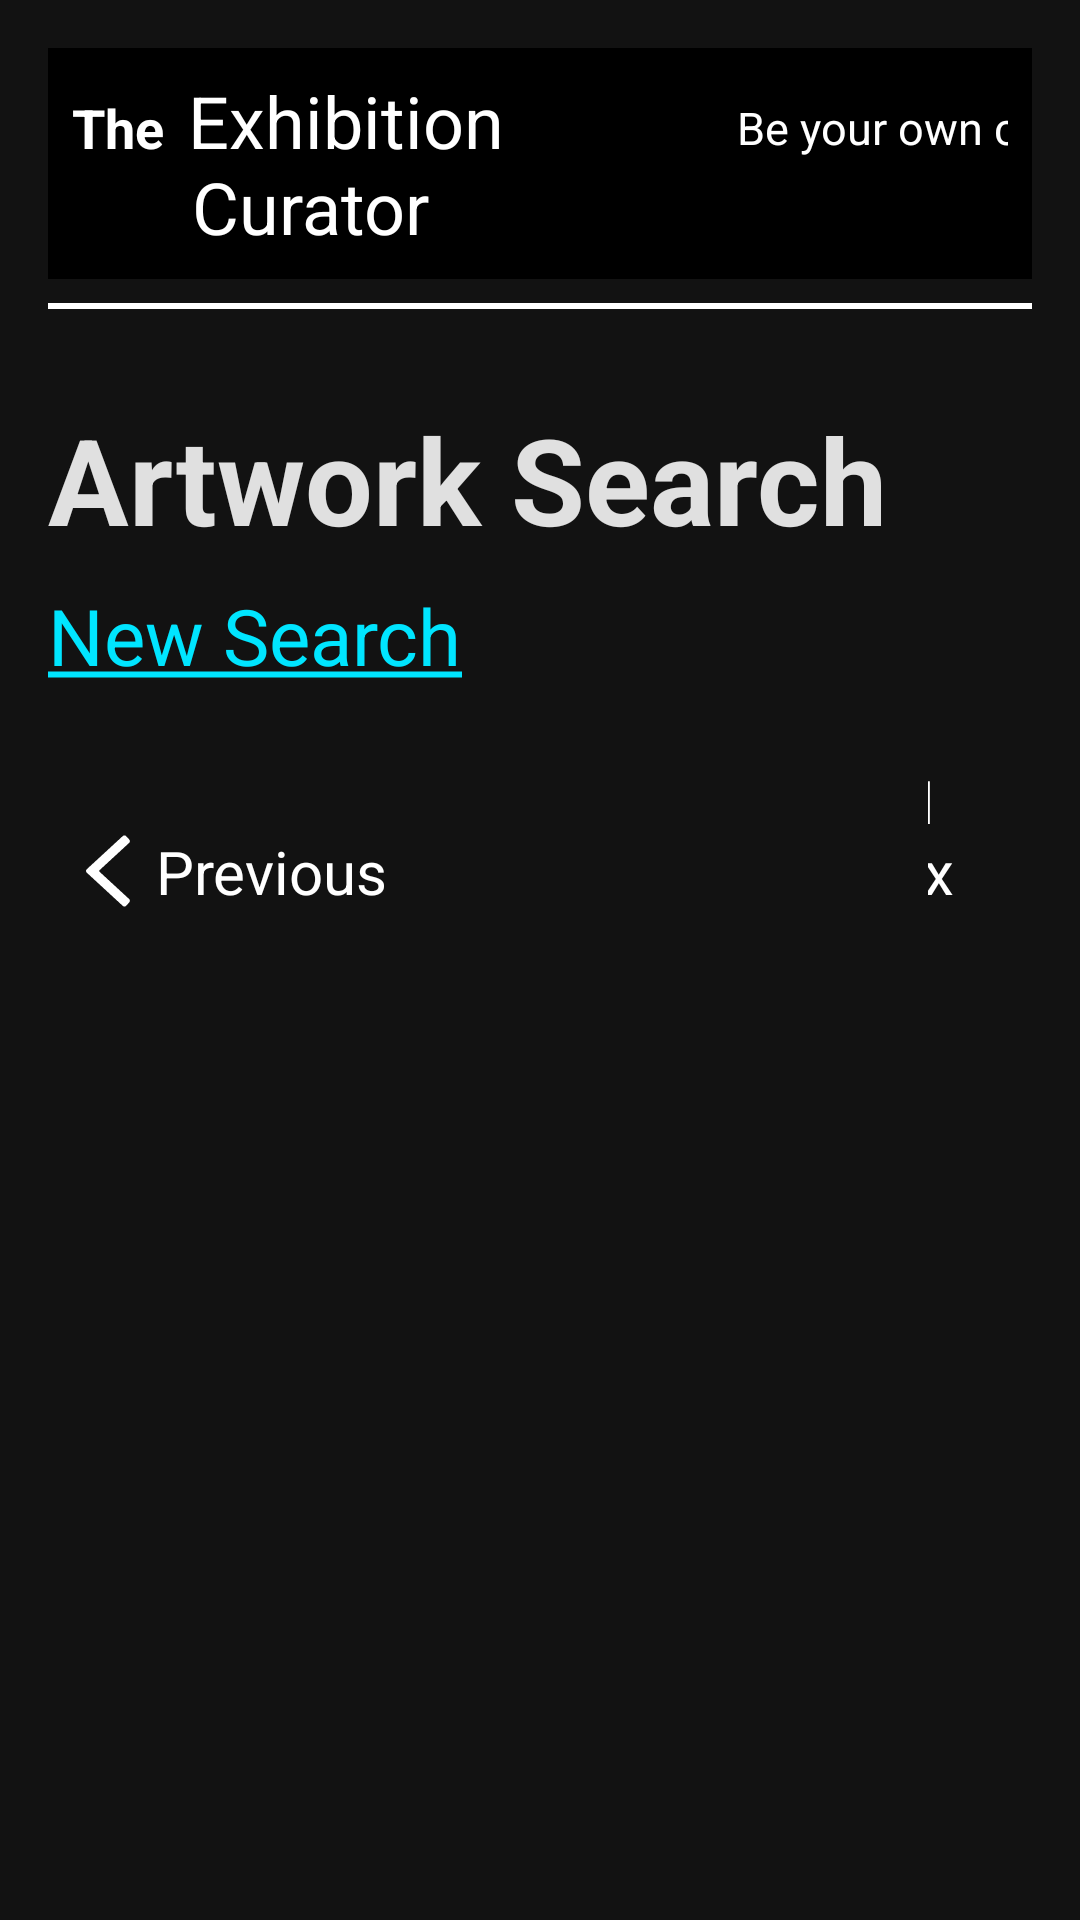

Android layout source for this screen:
<!-- AndroidManifest.xml: application theme Theme.Exhibitioncuratorandroid -->
<!-- res/layout/fragment_search_result.xml -->
<?xml version="1.0" encoding="utf-8"?>
<ScrollView
    xmlns:android="http://schemas.android.com/apk/res/android"
    xmlns:app="http://schemas.android.com/apk/res-auto"
    android:id="@+id/scroll_view"
    android:layout_width="match_parent"
    android:layout_height="match_parent"
    android:background="@color/background_black"
    android:padding="16dp"
    android:fillViewport="true">

    <LinearLayout
        android:layout_width="match_parent"
        android:layout_height="wrap_content"
        android:paddingBottom="30dp"
        android:orientation="vertical">

        <include
            layout="@layout/header_layout" />

        <View
            android:layout_width="match_parent"
            android:layout_height="2dp"
            android:layout_marginTop="8dp"
            android:layout_marginBottom="30dp"
            android:background="@color/white" />

        <TextView
            android:id="@+id/artwork_results_title"
            android:layout_width="wrap_content"
            android:layout_height="wrap_content"
            android:text="Artwork Search"
            android:textSize="40sp"
            android:textStyle="bold"
            android:textColor="@color/text_light_gray"
            android:layout_marginBottom="8dp" />

        <TextView
            android:id="@+id/new_search"
            android:layout_width="wrap_content"
            android:layout_height="wrap_content"
            android:text="@string/artworks_new_search_button"
            android:textSize="26sp"
            android:textColor="@color/accent_cyan"
            android:paddingBottom="4dp"
            android:background="@drawable/underline"
            android:layout_marginBottom="12dp" />

        <LinearLayout
            android:id="@+id/pagination_controls"
            android:layout_width="match_parent"
            android:layout_height="wrap_content"
            android:orientation="horizontal"
            android:gravity="center"
            android:padding="8dp">

            <LinearLayout
                android:id="@+id/prev_button"
                android:layout_width="wrap_content"
                android:layout_height="wrap_content"
                android:orientation="horizontal"
                android:gravity="center"
                android:clickable="true"
                android:focusable="true"
                app:layout_constraintEnd_toEndOf="parent"
                android:layout_marginEnd="180dp">

                <ImageView
                    android:id="@+id/prev_icon"
                    android:layout_width="24dp"
                    android:layout_height="24dp"
                    android:src="@drawable/ic_arrow_left"
                    app:tint="@color/text_white" />

                <TextView
                    android:id="@+id/prev_text"
                    android:layout_width="wrap_content"
                    android:layout_height="wrap_content"
                    android:text="Previous"
                    android:textSize="20sp"
                    android:textColor="@color/text_white"
                    android:layout_marginStart="4dp" />
            </LinearLayout>

            <LinearLayout
                android:id="@+id/next_button"
                android:layout_width="wrap_content"
                android:layout_height="wrap_content"
                android:orientation="horizontal"
                android:gravity="center"
                android:clickable="true"
                android:focusable="true">

                <TextView
                    android:id="@+id/next_text"
                    android:layout_width="wrap_content"
                    android:layout_height="wrap_content"
                    android:text="Next"
                    android:textSize="20sp"
                    android:textColor="@color/text_white"
                    android:layout_marginEnd="4dp" />

                <ImageView
                    android:id="@+id/next_icon"
                    android:layout_width="24dp"
                    android:layout_height="24dp"
                    android:src="@drawable/ic_arrow_right"
                    app:tint="@color/text_white" />
            </LinearLayout>
        </LinearLayout>


        <LinearLayout
            android:id="@+id/artwork_container"
            android:layout_width="match_parent"
            android:layout_height="wrap_content"
            android:orientation="vertical" />
    </LinearLayout>
</ScrollView>
<!-- res/layout/header_layout.xml (included above) -->
<?xml version="1.0" encoding="utf-8"?>
<LinearLayout
    xmlns:android="http://schemas.android.com/apk/res/android"
    android:layout_width="match_parent"
    android:layout_height="wrap_content"
    android:orientation="horizontal"
    android:background="@android:color/black"
    android:padding="8dp"
    android:gravity="center_vertical">

    
    <LinearLayout
        android:layout_width="0dp"
        android:layout_height="wrap_content"
        android:layout_weight="1"
        android:orientation="vertical">

        <LinearLayout
            android:layout_width="wrap_content"
            android:layout_height="wrap_content"
            android:orientation="horizontal">

            
            <TextView
                android:id="@+id/text_the"
                android:layout_width="wrap_content"
                android:layout_height="wrap_content"
                android:text="The"
                android:textSize="18sp"
                android:textColor="@android:color/white"
                android:textStyle="bold"
                android:layout_marginEnd="8dp"/>

            
            <TextView
                android:id="@+id/text_exhibition"
                android:layout_width="wrap_content"
                android:layout_height="wrap_content"
                android:text="Exhibition"
                android:textSize="24sp"
                android:textColor="@android:color/white"/>
        </LinearLayout>

        
        <TextView
            android:id="@+id/text_curator"
            android:layout_width="wrap_content"
            android:layout_height="wrap_content"
            android:text="Curator"
            android:textSize="24sp"
            android:textColor="@android:color/white"
            android:layout_marginTop="-4dp"
            android:layout_marginStart="40dp"/>
    </LinearLayout>

    
    <TextView
        android:id="@+id/text_slogan"
        android:layout_width="wrap_content"
        android:layout_height="wrap_content"
        android:text="Be your own curator.\nCreate your collection."
        android:textSize="15sp"
        android:textColor="@android:color/white"
        android:textAlignment="viewEnd"
        android:gravity="end"
        android:lineSpacingExtra="6dp"
        android:layout_marginStart="16dp"
        android:layout_marginEnd="8dp"/>
</LinearLayout>
<!-- resources referenced by this layout -->
<resources>
  <color name="accent_cyan">#00E5FF</color>
  <color name="background_black">#121212</color>
  <color name="text_light_gray">#E0E0E0</color>
  <color name="text_white">#FFFFFF</color>
  <color name="white">#FFFFFFFF</color>
  <!-- drawable ic_arrow_left (drawable) -->
  <vector xmlns:android="http://schemas.android.com/apk/res/android"
      android:width="256dp"
      android:height="256dp"
      android:viewportWidth="256"
      android:viewportHeight="256">
    <path
        android:pathData="M192.61,251.58l11.04,-11.98c3.17,-3.44 2.95,-8.8 -0.49,-11.97l-105.09,-96.87c-1.69,-1.56 -1.69,-4.23 0,-5.79l105.09,-96.87c3.44,-3.17 3.66,-8.53 0.49,-11.97l-11.04,-11.98c-3.17,-3.44 -8.53,-3.66 -11.97,-0.49l-128.16,118.13c-3.55,3.27 -3.55,8.88 0,12.15l128.16,118.13C184.08,255.24 189.44,255.02 192.61,251.58z"
        android:strokeLineJoin="miter"
        android:strokeWidth="2.81"
        android:fillColor="#000000"
        android:fillType="nonZero"
        android:strokeColor="#00000000"
        android:strokeLineCap="butt"/>
  </vector>
  <!-- drawable underline (drawable) -->
  <layer-list xmlns:android="http://schemas.android.com/apk/res/android">
      <item android:bottom="-22dp" android:right="-2dp" android:left="-2dp">
          <shape android:shape="line">
              <stroke
                  android:width="2dp"
                  android:color="@color/accent_cyan"/>
              <padding android:bottom="4dp"/>
          </shape>
      </item>
  </layer-list>
  <string name="artworks_new_search_button">New Search</string>
  <style name="Theme.Exhibitioncuratorandroid" parent="Theme.MaterialComponents.DayNight.NoActionBar">
          
          <item name="colorPrimary">@color/purple_500</item>
          <item name="colorPrimaryVariant">@color/purple_700</item>
          <item name="colorOnPrimary">@color/white</item>
          
          <item name="colorSecondary">@color/teal_200</item>
          <item name="colorSecondaryVariant">@color/teal_700</item>
          <item name="colorOnSecondary">@color/black</item>
          
          <item name="android:statusBarColor">?attr/colorPrimaryVariant</item>
          
      </style>
  <color name="purple_500">#FF6200EE</color>
  <color name="purple_700">#FF3700B3</color>
  <color name="teal_200">#FF03DAC5</color>
  <color name="teal_700">#FF018786</color>
  <color name="black">#FF000000</color>
</resources>
